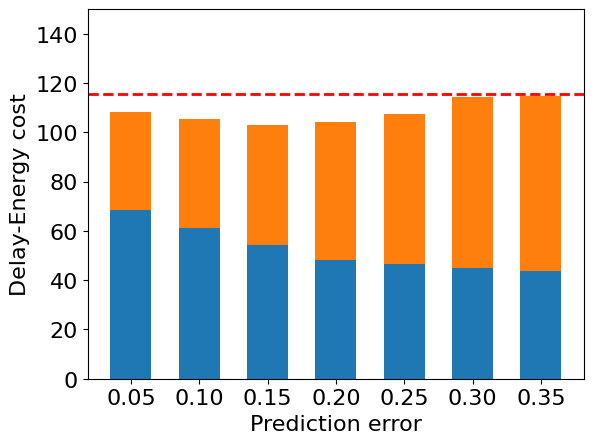

This figure's Python source:
import matplotlib.pyplot as plt
import numpy as np

plt.rcParams['font.family'] = 'Times New Roman'
A = 100
B = 70
# 数据集
x = [0.05, 0.1, 0.15, 0.2, 0.25, 0.3, 0.35] # 2,1.95,1.9,1.7,1.55,1.45,1.3
Delay_all = [0.47081738, 0.4564017, 0.44302784, 0.43879105, 0.43827694,0.43810497,  0.4380034]  # 第一组数据
Energy_all = [0.5710842, 0.63098507, 0.6908882, 0.800861, 0.8708573,0.9908562, 1.01085526]   # 第二组数据，将被堆叠在y1之上
difference_Delay_all = np.diff(Delay_all)
y1 = [0] * len(x)
y1[6] = Delay_all[6] * A
y1[5] = y1[6] - 10000 * difference_Delay_all[5]
y1[4] = y1[5] - 10000 * difference_Delay_all[4]
y1[3] = y1[4] - 3000 * difference_Delay_all[3]
y1[2] = y1[3] - 1500 * difference_Delay_all[2]
y1[1] = y1[2] - 500 * difference_Delay_all[1]
y1[0] = y1[1] - 500 * difference_Delay_all[0]
y2 = B * np.array(Energy_all)

# 创建堆叠柱状图
plt.bar(x, y1, label='Delay cost', width=0.03)  # 第一组数据
plt.bar(x, y2, label='Energy cost', width=0.03, bottom=y1)  # 第二组数据，指定bottom参数为y1堆叠在其上

# 添加标题和标签，并调整字号
plt.xlabel('Prediction error', fontsize=16)
plt.ylabel('Delay-Energy cost', fontsize=16)

# 调整刻度标签的字号
plt.xticks(fontsize=16)
plt.yticks(fontsize=16)

# 设置y轴的范围
plt.ylim(0, 150)

# 添加一条y = 115.602946的横虚线
dashed_line_value = 115.602946
plt.axhline(y=dashed_line_value, color='r', linestyle='--', linewidth=2, label='Target cost')

# 设置图例，并调整图例字号
# plt.legend(loc='upper left', fontsize=16)

# 显示图表
plt.show()
# plt.savefig('D:/桌面/1.pdf', bbox_inches='tight')